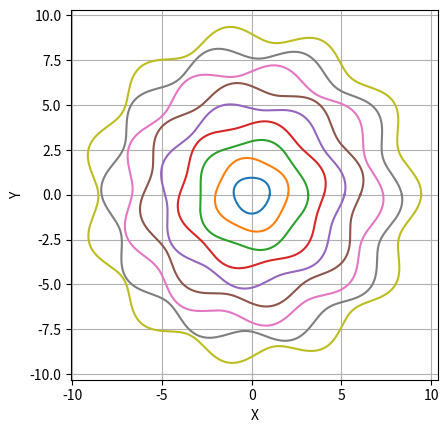

Recreate this plot in Python.
import numpy as np
import matplotlib.pyplot as plt
import random





theta = np.linspace(0 , 2*np.pi, 1000)
for i in range (1,10):

    R = i 
    dr = 0.05
    f = 2 + i
    p = random.uniform(0 , 2)

    x = R*(1 + dr*np.sin(f*theta + p))*np.cos(theta)
    y = R*(1 + dr*np.sin(f*theta + p))*np.sin(theta)
    plt.plot(x,y,)
    plt.xlabel('X')
    plt.ylabel('Y')
    plt.gca().set_aspect('equal', adjustable='box')  # Ensure equal scaling
    plt.grid(True)
plt.show()